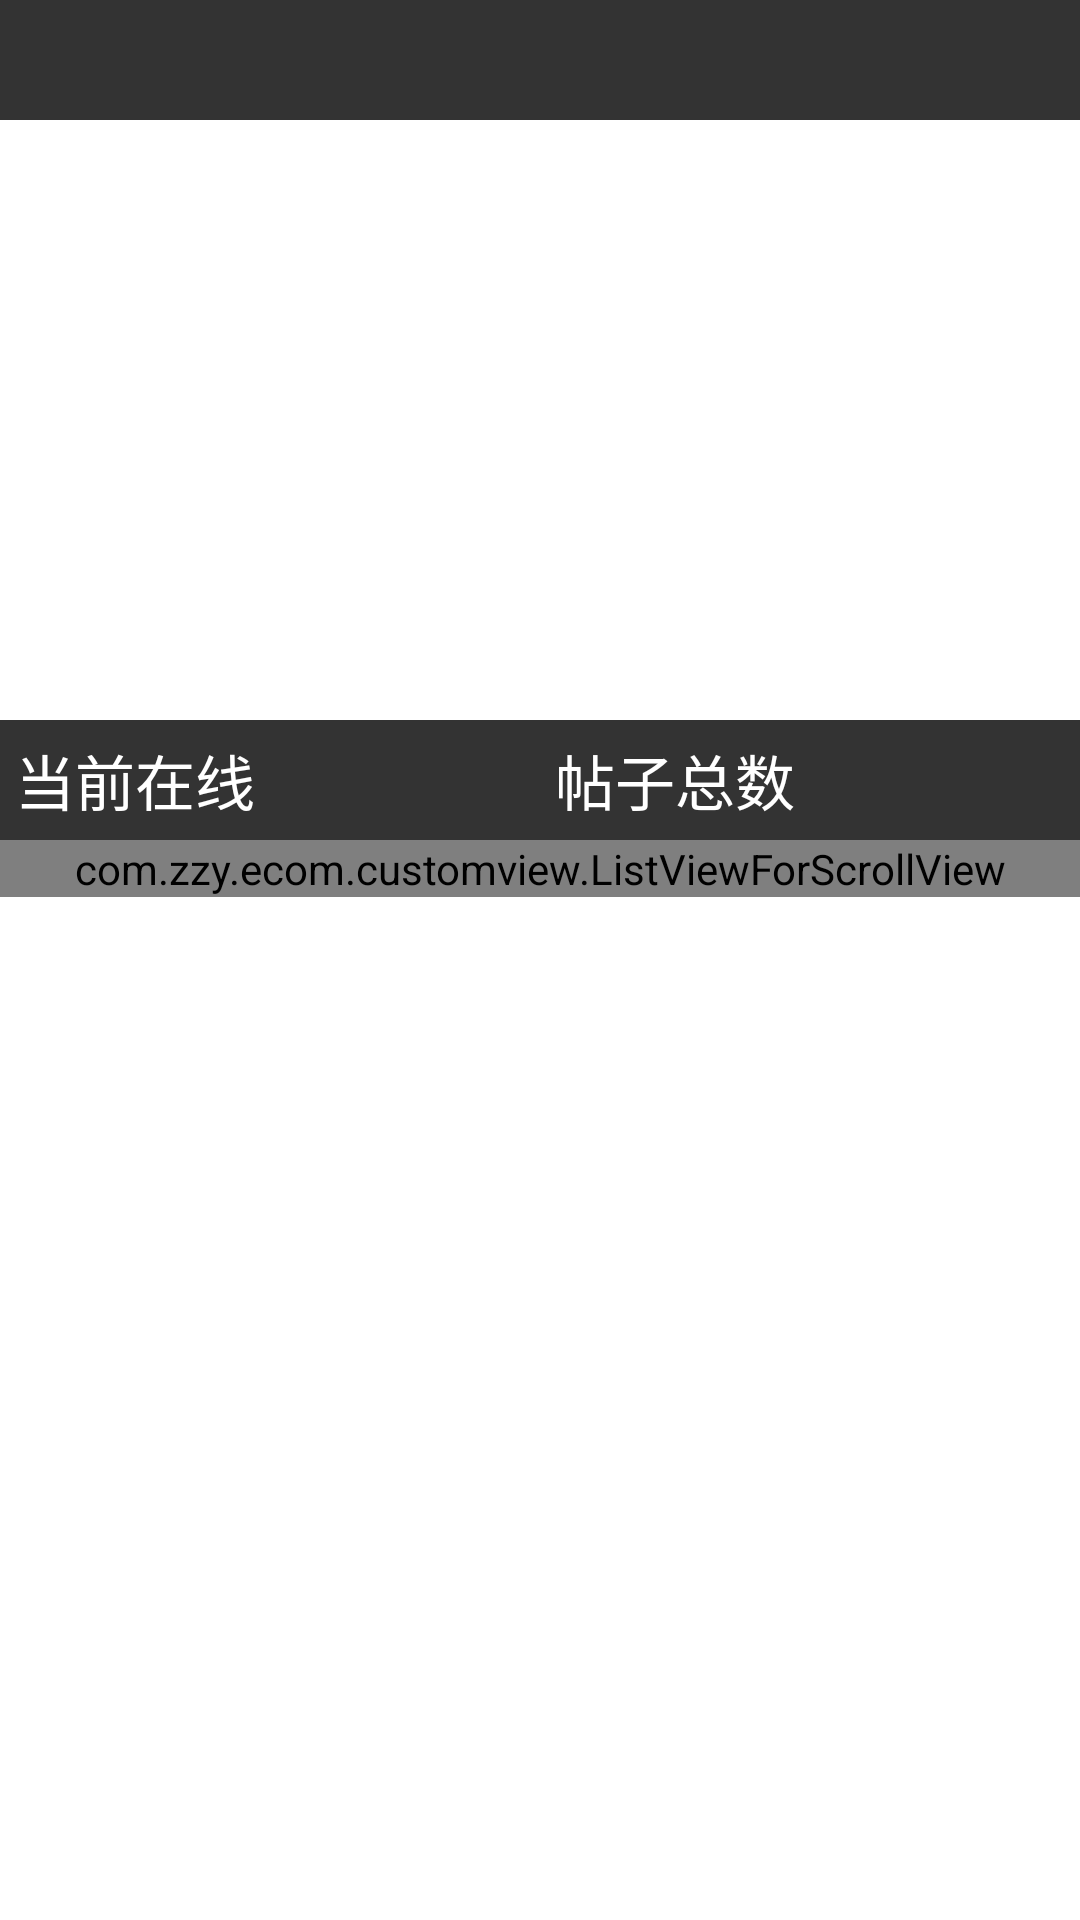

Reconstruct the res/layout file that produces this screen, plus the resources it refers to.
<!-- AndroidManifest.xml: application theme AppTheme -->
<!-- res/layout/fragment_plaza.xml -->
<?xml version="1.0" encoding="utf-8"?>

<RelativeLayout
    android:layout_width="match_parent"
    android:layout_height="match_parent"
    xmlns:android="http://schemas.android.com/apk/res/android">

    <ScrollView
        android:layout_width="match_parent"
        android:layout_height="wrap_content"
        android:id="@+id/plaza_scroll_view">

        <LinearLayout
            android:layout_width="match_parent"
            android:layout_height="wrap_content"
            android:orientation="vertical">

            <LinearLayout
                android:id="@+id/plaza_title_bar"
                android:layout_width="match_parent"
                android:layout_height="40dp"
                android:orientation="horizontal"
                android:background="#cc000000"
                android:gravity="center"
                android:focusableInTouchMode="true"
                android:focusable="true">
                <TextView
                    android:id="@+id/plaza_community_name"
                    android:layout_width="wrap_content"
                    android:layout_height="match_parent"
                    android:gravity="center"
                    android:textSize="20dp"
                    android:textColor="@android:color/white"/>
            </LinearLayout>

            <ImageView
                android:layout_width="match_parent"
                android:layout_height="200dp"
                android:scaleType="centerCrop"
                android:layout_gravity="center"
                android:id="@+id/community_bkg"/>

            <LinearLayout
                android:layout_width="match_parent"
                android:layout_height="40dp"
                android:id="@+id/community_info_layout"
                android:orientation="horizontal"
                android:background="#cc000000">
                <TextView
                    android:layout_width="0dp"
                    android:layout_height="match_parent"
                    android:layout_weight="1"
                    android:textColor="@android:color/white"
                    android:gravity="center"
                    android:text="当前在线"
                    android:textSize="20dp"/>

                <TextView
                    android:id="@+id/current_user_number"
                    android:layout_width="0dp"
                    android:layout_height="match_parent"
                    android:layout_weight="1"
                    android:textColor="@android:color/white"
                    android:gravity="center"
                    android:textSize="25dp"/>

                <TextView
                    android:layout_width="0dp"
                    android:layout_height="match_parent"
                    android:layout_weight="1"
                    android:textColor="@android:color/white"
                    android:gravity="center"
                    android:text="帖子总数"
                    android:textSize="20dp"/>

                <TextView
                    android:id="@+id/notes_amount_number"
                    android:layout_width="0dp"
                    android:layout_height="match_parent"
                    android:layout_weight="1"
                    android:textColor="@android:color/white"
                    android:gravity="center"
                    android:textSize="25dp"/>
            </LinearLayout>

            <com.zzy.ecom.customview.ListViewForScrollView
                android:layout_width="match_parent"
                android:layout_height="wrap_content"
                android:divider="@android:color/darker_gray"
                android:id="@+id/plaza_notes"
                android:dividerHeight="10dp">
            </com.zzy.ecom.customview.ListViewForScrollView>

        </LinearLayout>

    </ScrollView>

</RelativeLayout>
<!-- resources referenced by this layout -->
<resources>
  <style name="AppTheme" parent="android:Theme.Holo.Light">
          
          <item name="android:actionBarTabStyle">@style/MyActionBarTabStyle</item>
          <item name="android:actionBarStyle">@style/MyActionBarStyle</item>
          <item name="android:selectableItemBackground">@drawable/ad_actionbar_item</item>
      </style>
  <style name="MyActionBarTabStyle" parent="android:Widget.Holo.Light.ActionBar.TabView">
          <item name="android:background">@drawable/ad_actionbar_tag</item>
      </style>
  <style name="MyActionBarStyle" parent="android:Widget.Holo.ActionBar">
          <item name="android:actionBarSize">40dp</item>
          <item name="android:background">@android:color/holo_blue_light</item>
      </style>
  <!-- drawable ad_actionbar_item (drawable) -->
  <?xml version="1.0" encoding="utf-8"?>
  
  <selector xmlns:android="http://schemas.android.com/apk/res/android">
      <item android:state_pressed="true" android:drawable="@android:color/holo_blue_dark"/>
  </selector>
  <!-- drawable ad_actionbar_tag (drawable) -->
  <?xml version="1.0" encoding="utf-8"?>
  
  <selector xmlns:android="http://schemas.android.com/apk/res/android">
  
      <item android:state_selected="true" android:drawable="@android:color/darker_gray"/>
      <item android:state_pressed="true" android:drawable="@android:color/darker_gray"/>
  
  </selector>
</resources>
